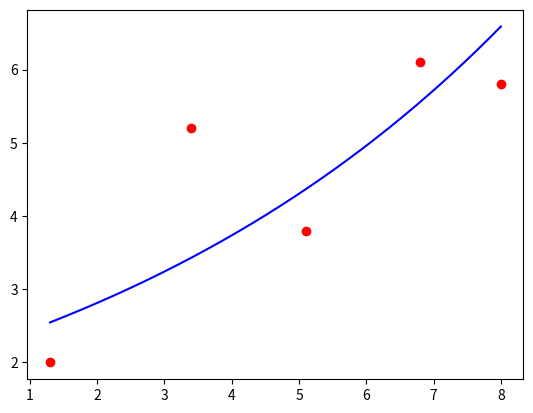

Python code for this plot:
import numpy as np
import matplotlib.pyplot as plt
import random
from enum import Enum

class Type(Enum):
    POLYNOMIAL = 1
    EXPONENCIAL = 2


def plot(x_real, y_real, res, type: Type = Type.POLYNOMIAL):
    plt.scatter(x_real, y_real, color = 'red')
    
    x = np.linspace(min(x_real), max(x_real), 1000)
    
    if type == Type.POLYNOMIAL:
        y = [sum([res[i] * x[j]**i for i in range(len(res))]) for j in range(len(x))]
    elif type == Type.EXPONENCIAL:
        y = [res[0] * np.exp(res[1] * x[i]) for i in range(len(x))]
    
    plt.plot(x, y, color = 'blue')
    plt.show()

def error(x_real, y_real, res):
    y = [sum([res[i] * x_real[j]**i for i in range(len(res))]) for j in range(len(x_real))]
    return sum([(y_real[i] - y[i])**2 for i in range(len(y))])

def polinomial(x_real, y_real, M):
    n = len(x_real)
    
    A = [[0 for i in range(M + 1)] for j in range(M + 1)]
    b = [0 for i in range(M + 1)]
    
    for i in range(M + 1):
        for j in range(M + 1):
            if i <= j:
                A[i][j] = sum([x_real[k]**(i + j) for k in range(n)])
            else:
                A[i][j] = A[j][i]
        b[i] = sum([y_real[k] * x_real[k]**i for k in range(n)])
    
    return np.linalg.solve(np.array(A), np.array(b))

def exponencial(x_real, y_real):
    n = len(x_real)
    
    A = [[0, 0], [0, 0]]
    b = [0, 0]
    
    A[0][0] = n
    A[0][1] = sum([x_real[i] for i in range(n)])
    A[1][0] = A[0][1]
    A[1][1] = sum([x_real[i]**2 for i in range(n)])
    
    b[0] = sum([np.log(y_real[i]) for i in range(n)])
    b[1] = sum([x_real[i] * np.log(y_real[i]) for i in range(n)])
    
    res = np.linalg.solve(np.array(A), np.array(b))
    return [np.exp(res[0]), res[1]]

def main():
    
    x = [1.3, 3.4, 5.1, 6.8, 8]
    y = [2, 5.2, 3.8, 6.1, 5.8]
    
    #x = [random.uniform(0, 100) for i in range(50)]
    #y = [random.uniform(0, 100) for i in range(50)]
    
    M = 2

    res = exponencial(x, y)
    print(error(x, y, res))
    plot(x, y, res, Type.EXPONENCIAL)

if __name__ == '__main__':
    main()